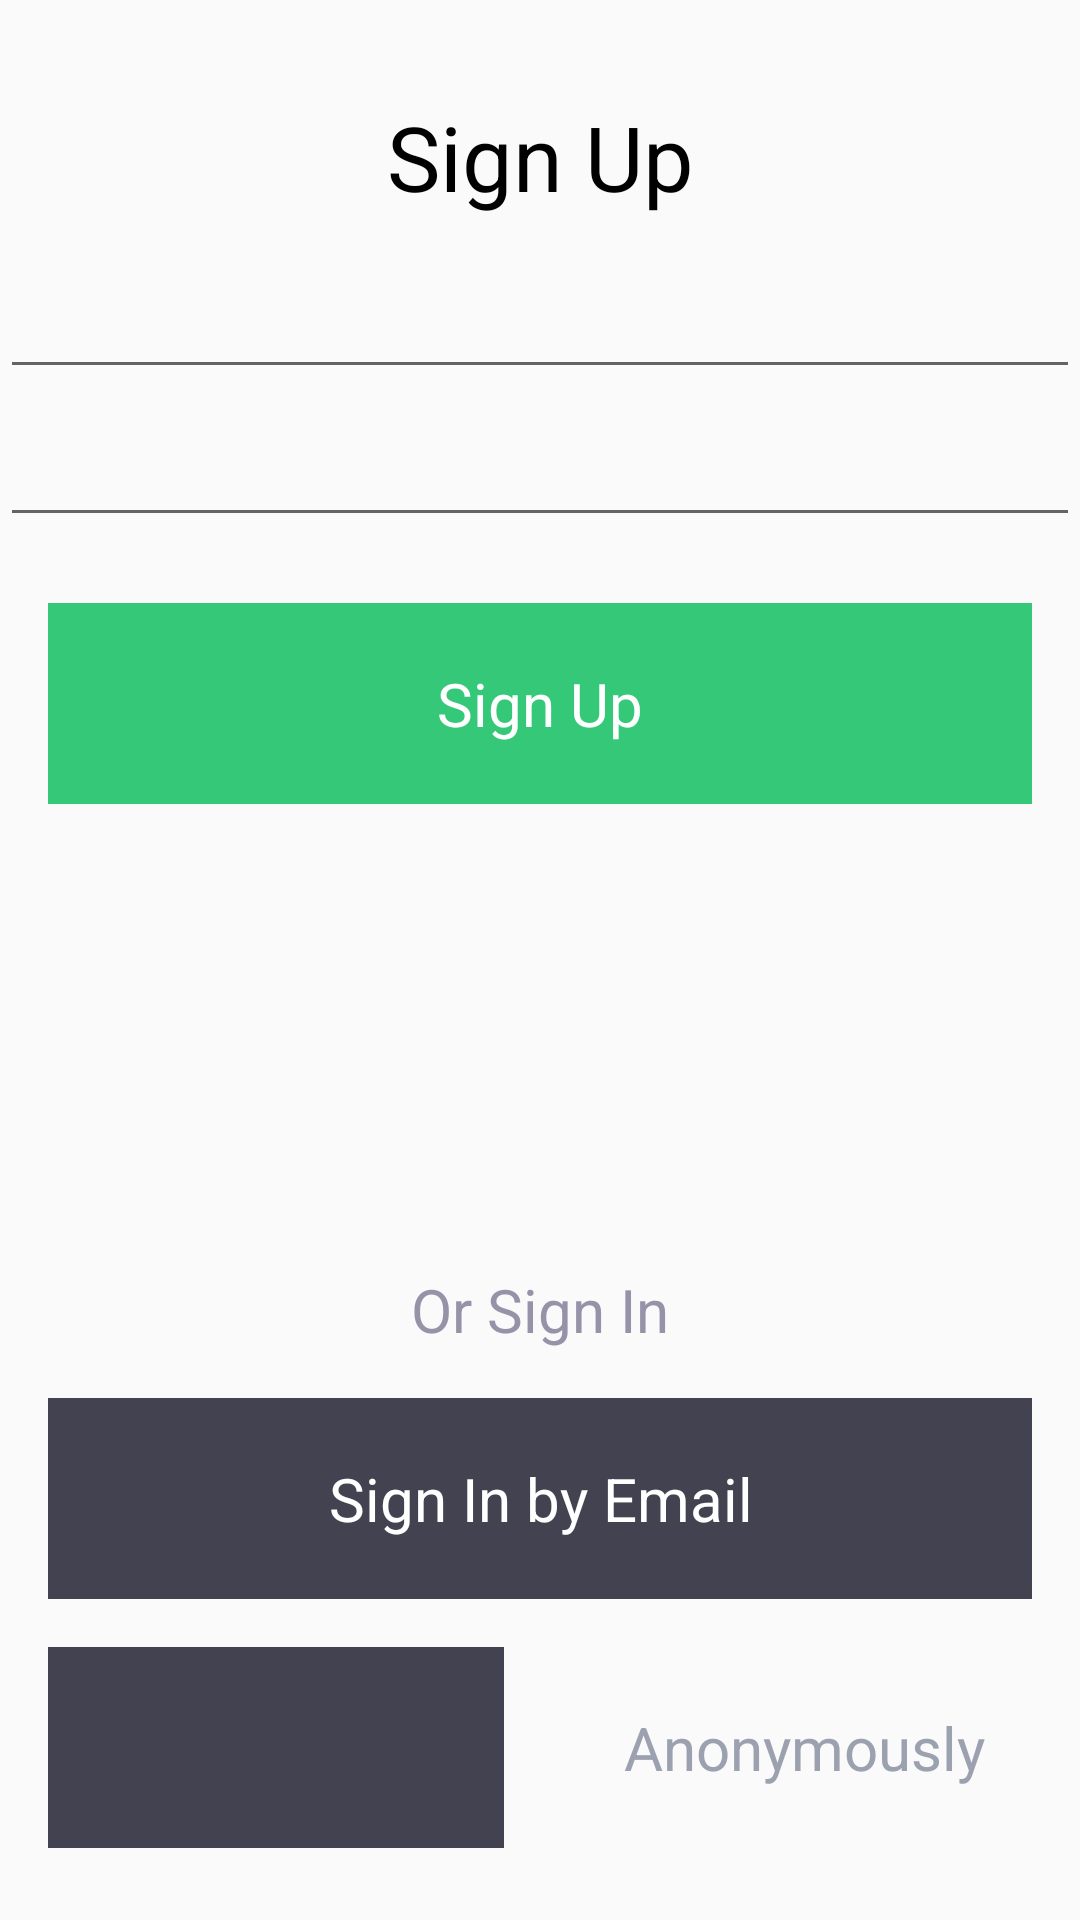

Android layout source for this screen:
<!-- AndroidManifest.xml: application theme Theme.MyApplication -->
<!-- res/layout/fragment_sign_up.xml -->
<?xml version="1.0" encoding="utf-8"?>
<androidx.constraintlayout.widget.ConstraintLayout xmlns:android="http://schemas.android.com/apk/res/android"
    xmlns:app="http://schemas.android.com/apk/res-auto"
    xmlns:tools="http://schemas.android.com/tools"
    android:layout_width="match_parent"
    android:layout_height="match_parent">

    <TextView
        android:id="@+id/tvTitleSignUp"
        style="@style/TextView.TitleExtraBold"
        android:layout_marginTop="32dp"
        android:text="@string/sign_up"
        app:layout_constraintEnd_toEndOf="parent"
        app:layout_constraintStart_toStartOf="parent"
        app:layout_constraintTop_toTopOf="parent" />

    <EditText
        android:id="@+id/tifEmail"
        android:layout_width="0dp"
        android:layout_height="wrap_content"
        android:layout_marginTop="16dp"
        android:layout_marginBottom="8dp"
        app:layout_constraintEnd_toEndOf="parent"
        app:layout_constraintStart_toStartOf="parent"
        app:layout_constraintTop_toBottomOf="@+id/tvTitleSignUp"/>

    <EditText
        android:id="@+id/tifPassword"
        android:layout_width="0dp"
        android:layout_height="wrap_content"
        android:layout_marginTop="8dp"
        app:layout_constraintEnd_toEndOf="parent"
        app:layout_constraintStart_toStartOf="parent"
        app:layout_constraintTop_toBottomOf="@+id/tifEmail"/>

    <TextView
        android:id="@+id/btnSignUp"
        style="@style/ShapeView.Rounded.Green.Wide"
        android:layout_width="0dp"
        android:layout_height="wrap_content"
        android:layout_marginTop="22dp"
        android:text="@string/sign_up"
        app:layout_constraintEnd_toEndOf="parent"
        app:layout_constraintStart_toStartOf="parent"
        app:layout_constraintTop_toBottomOf="@+id/tifPassword" />

    <TextView
        android:id="@+id/tvOrSignIn"
        android:layout_width="wrap_content"
        android:layout_height="wrap_content"
        android:layout_marginBottom="16dp"
        android:text="@string/or_sign_in"
        android:textColor="#9693A9"
        android:textSize="20sp"
        app:layout_constraintBottom_toTopOf="@+id/btnSignIn"
        app:layout_constraintEnd_toEndOf="parent"
        app:layout_constraintStart_toStartOf="parent" />

    <TextView
        android:id="@+id/btnSignIn"
        style="@style/ShapeView.Rounded.Grey.Wide"
        android:layout_width="0dp"
        android:layout_height="wrap_content"
        android:layout_marginBottom="16dp"
        android:text="@string/e_mail_sign_in"
        android:textColor="@color/white"
        app:layout_constraintBottom_toTopOf="@+id/btnAnon"
        app:layout_constraintEnd_toEndOf="parent"
        app:layout_constraintStart_toStartOf="parent" />

    <androidx.constraintlayout.widget.Guideline
        android:id="@+id/glCenterVertical"
        android:layout_width="wrap_content"
        android:layout_height="wrap_content"
        android:orientation="vertical"
        app:layout_constraintEnd_toEndOf="parent"
        app:layout_constraintGuide_percent=".5"
        app:layout_constraintStart_toStartOf="parent" />

    <TextView
        android:id="@+id/btnGoogle"
        style="@style/ShapeView.Rounded.Grey"
        android:layout_width="0dp"
        android:layout_height="wrap_content"
        android:layout_marginStart="16dp"
        android:layout_marginEnd="12dp"
        android:layout_marginBottom="24dp"
        app:layout_constraintBottom_toBottomOf="parent"
        app:layout_constraintEnd_toStartOf="@+id/glCenterVertical"
        app:layout_constraintStart_toStartOf="parent" />















    <TextView
        android:id="@+id/btnAnon"
        style="@style/ShapeView.Rounded.Transparent"
        android:layout_width="0dp"
        android:layout_marginStart="12dp"
        android:layout_marginEnd="16dp"
        android:text="@string/anon"
        app:layout_constraintBottom_toBottomOf="@+id/btnGoogle"
        app:layout_constraintEnd_toEndOf="parent"
        app:layout_constraintStart_toStartOf="@+id/glCenterVertical" />

</androidx.constraintlayout.widget.ConstraintLayout>
<!-- resources referenced by this layout -->
<resources>
  <color name="white">#FFFFFFFF</color>
  <!-- drawable ic_google (drawable) -->
  <vector xmlns:android="http://schemas.android.com/apk/res/android"
      android:width="26dp"
      android:height="26dp"
      android:viewportWidth="26"
      android:viewportHeight="26">
    <path
        android:pathData="M12.7,4.911C15.085,4.911 16.694,5.941 17.611,6.802L21.195,3.302C18.994,1.256 16.129,0 12.7,0C7.733,0 3.443,2.85 1.355,6.999L5.461,10.188C6.491,7.126 9.342,4.911 12.7,4.911Z"
        android:fillColor="#EA4335"/>
    <path
        android:pathData="M24.892,12.982C24.892,11.938 24.807,11.176 24.624,10.386H12.7V15.099H19.699C19.558,16.27 18.796,18.034 17.103,19.219L21.11,22.324C23.509,20.108 24.892,16.849 24.892,12.982Z"
        android:fillColor="#4285F4"/>
    <path
        android:pathData="M5.475,15.212C5.207,14.422 5.052,13.575 5.052,12.7C5.052,11.825 5.207,10.978 5.461,10.188L1.355,6.999C0.494,8.721 0,10.654 0,12.7C0,14.746 0.494,16.679 1.355,18.401L5.475,15.212Z"
        android:fillColor="#FBBC05"/>
    <path
        android:pathData="M12.7,25.4C16.129,25.4 19.007,24.271 21.11,22.324L17.103,19.219C16.03,19.967 14.591,20.489 12.7,20.489C9.341,20.489 6.491,18.274 5.475,15.212L1.369,18.401C3.457,22.549 7.733,25.4 12.7,25.4Z"
        android:fillColor="#34A853"/>
  </vector>
  <string name="anon">Anonymously</string>
  <string name="e_mail_sign_in">Sign In by Email</string>
  <string name="google">Google</string>
  <string name="or_sign_in">Or Sign In</string>
  <string name="sign_up">Sign Up</string>
  <style name="ShapeView.Rounded.Green.Wide">
          <item name="android:layout_marginEnd">16dp</item>
          <item name="android:layout_marginStart">16dp</item>
      </style>
  <style name="ShapeView.Rounded.Grey">
  
          <item name="android:paddingBottom">20dp</item>
          <item name="android:paddingTop">20dp</item>
          <item name="android:textColor">@color/btn_grey_enabled_txt</item>
          <item name="android:background">@color/btn_grey_bg</item>
  
      </style>
  <style name="ShapeView.Rounded.Grey.Wide">
          <item name="android:layout_marginEnd">16dp</item>
          <item name="android:layout_marginStart">16dp</item>
      </style>
  <style name="ShapeView.Rounded.Transparent">
  
          <item name="android:paddingBottom">20dp</item>
          <item name="android:paddingTop">20dp</item>
          <item name="android:textColor">@color/btn_transparent_enabled_txt</item>
  
  
  
  
  
  
      </style>
  <style name="TextView.TitleExtraBold">
          <item name="android:textSize">30sp</item>
          <item name="android:textColor">@color/title</item>
          <item name="android:gravity">center_horizontal</item>
      </style>
  <style name="Theme.MyApplication" parent="Theme.AppCompat.Light.DarkActionBar" />
  <color name="btn_grey_enabled_txt">#FFFFFF</color>
  <color name="btn_grey_bg">#424250</color>
  <color name="btn_transparent_enabled_txt">#9BA1AF</color>
  <color name="title">#000</color>
</resources>
